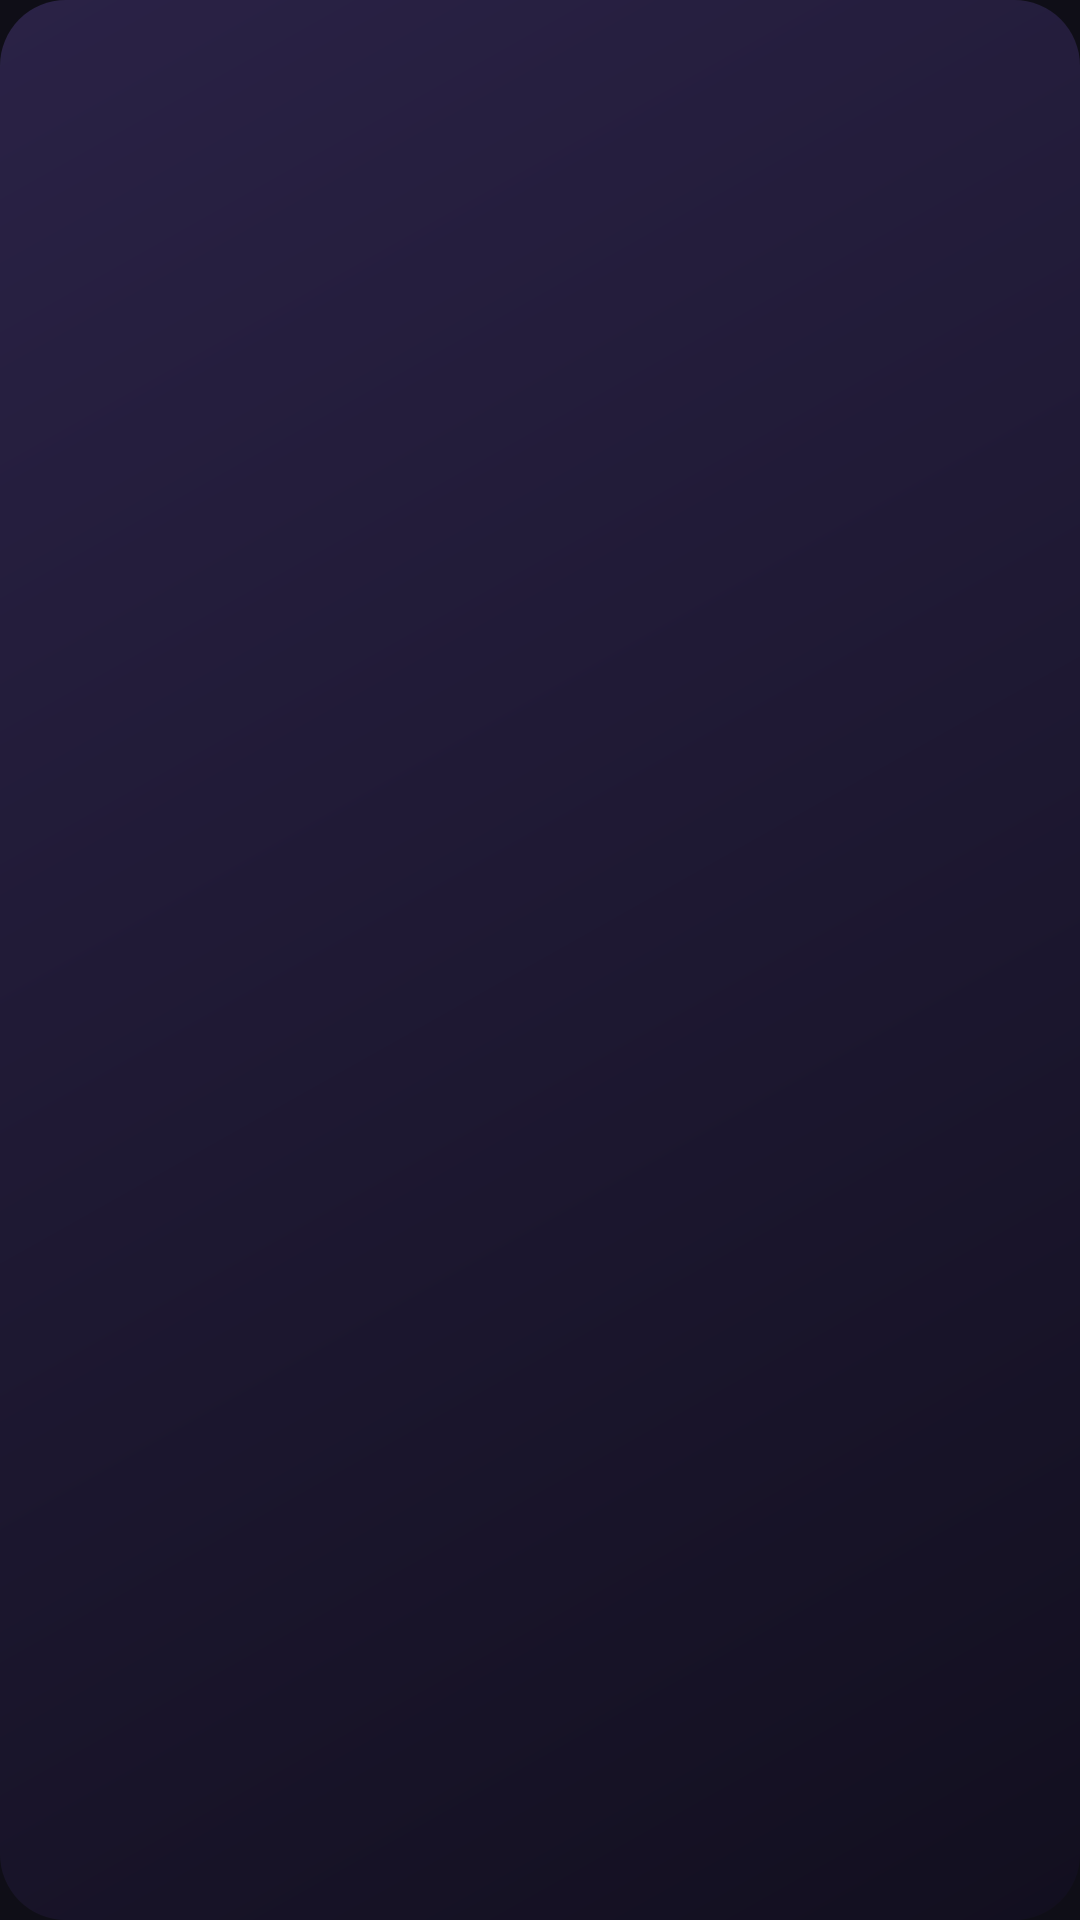

Write the Android layout XML for this screen, with the resource values it uses.
<!-- AndroidManifest.xml: application theme Theme.Cartucho -->
<!-- res/layout/widget_recent.xml -->
<?xml version="1.0" encoding="utf-8"?>
<LinearLayout xmlns:android="http://schemas.android.com/apk/res/android"
    android:id="@+id/widget_root"
    android:layout_width="match_parent"
    android:layout_height="match_parent"
    android:background="@drawable/widget_bg"
    android:orientation="horizontal"
    android:padding="10dp">

    <LinearLayout
        android:id="@+id/recent_0"
        android:layout_width="0dp"
        android:layout_height="match_parent"
        android:layout_weight="1"
        android:layout_marginStart="0dp"
        android:orientation="vertical">

        <ImageView
            android:id="@+id/recent_image_0"
            android:layout_width="match_parent"
            android:layout_height="0dp"
            android:layout_weight="1"
            android:scaleType="fitCenter"
            android:contentDescription="@null" />

        <TextView
            android:id="@+id/recent_title_0"
            android:layout_width="match_parent"
            android:layout_height="wrap_content"
            android:layout_marginTop="3dp"
            android:ellipsize="end"
            android:gravity="center"
            android:maxLines="1"
            android:textColor="#FFF2F0FA"
            android:textSize="11sp" />
    </LinearLayout>

    <LinearLayout
        android:id="@+id/recent_1"
        android:layout_width="0dp"
        android:layout_height="match_parent"
        android:layout_weight="1"
        android:layout_marginStart="6dp"
        android:orientation="vertical">

        <ImageView
            android:id="@+id/recent_image_1"
            android:layout_width="match_parent"
            android:layout_height="0dp"
            android:layout_weight="1"
            android:scaleType="fitCenter"
            android:contentDescription="@null" />

        <TextView
            android:id="@+id/recent_title_1"
            android:layout_width="match_parent"
            android:layout_height="wrap_content"
            android:layout_marginTop="3dp"
            android:ellipsize="end"
            android:gravity="center"
            android:maxLines="1"
            android:textColor="#FFF2F0FA"
            android:textSize="11sp" />
    </LinearLayout>

    <LinearLayout
        android:id="@+id/recent_2"
        android:layout_width="0dp"
        android:layout_height="match_parent"
        android:layout_weight="1"
        android:layout_marginStart="6dp"
        android:orientation="vertical">

        <ImageView
            android:id="@+id/recent_image_2"
            android:layout_width="match_parent"
            android:layout_height="0dp"
            android:layout_weight="1"
            android:scaleType="fitCenter"
            android:contentDescription="@null" />

        <TextView
            android:id="@+id/recent_title_2"
            android:layout_width="match_parent"
            android:layout_height="wrap_content"
            android:layout_marginTop="3dp"
            android:ellipsize="end"
            android:gravity="center"
            android:maxLines="1"
            android:textColor="#FFF2F0FA"
            android:textSize="11sp" />
    </LinearLayout>

    <LinearLayout
        android:id="@+id/recent_3"
        android:layout_width="0dp"
        android:layout_height="match_parent"
        android:layout_weight="1"
        android:layout_marginStart="6dp"
        android:orientation="vertical">

        <ImageView
            android:id="@+id/recent_image_3"
            android:layout_width="match_parent"
            android:layout_height="0dp"
            android:layout_weight="1"
            android:scaleType="fitCenter"
            android:contentDescription="@null" />

        <TextView
            android:id="@+id/recent_title_3"
            android:layout_width="match_parent"
            android:layout_height="wrap_content"
            android:layout_marginTop="3dp"
            android:ellipsize="end"
            android:gravity="center"
            android:maxLines="1"
            android:textColor="#FFF2F0FA"
            android:textSize="11sp" />
    </LinearLayout>

</LinearLayout>
<!-- resources referenced by this layout -->
<resources>
  <!-- drawable widget_bg (drawable) -->
  <?xml version="1.0" encoding="utf-8"?>
  <shape xmlns:android="http://schemas.android.com/apk/res/android" android:shape="rectangle">
      <corners android:radius="22dp" />
      <gradient android:angle="315" android:startColor="#FF2A2246" android:endColor="#FF120F1F" />
  </shape>
  <style name="Theme.Cartucho" parent="Theme.Material3.Dark.NoActionBar">
          <item name="colorPrimary">@color/brand</item>
          <item name="colorOnPrimary">#FFFFFFFF</item>
          <item name="colorPrimaryContainer">@color/brand_dark</item>
          <item name="colorSecondary">@color/accent</item>
          <item name="colorSurface">@color/surface</item>
          <item name="colorOnSurface">@color/on_surface</item>
          <item name="android:colorBackground">@color/bg</item>
          <item name="android:statusBarColor">@color/bg</item>
          <item name="android:navigationBarColor">@color/bg</item>
          <item name="android:windowLightStatusBar">false</item>
      </style>
  <color name="brand">#FF6B4EFF</color>
  <color name="brand_dark">#FF4A2FD9</color>
  <color name="accent">#FFFFB547</color>
  <color name="surface">#FF1B1A26</color>
  <color name="on_surface">#FFF2F0FA</color>
  <color name="bg">#FF0F0E17</color>
</resources>
